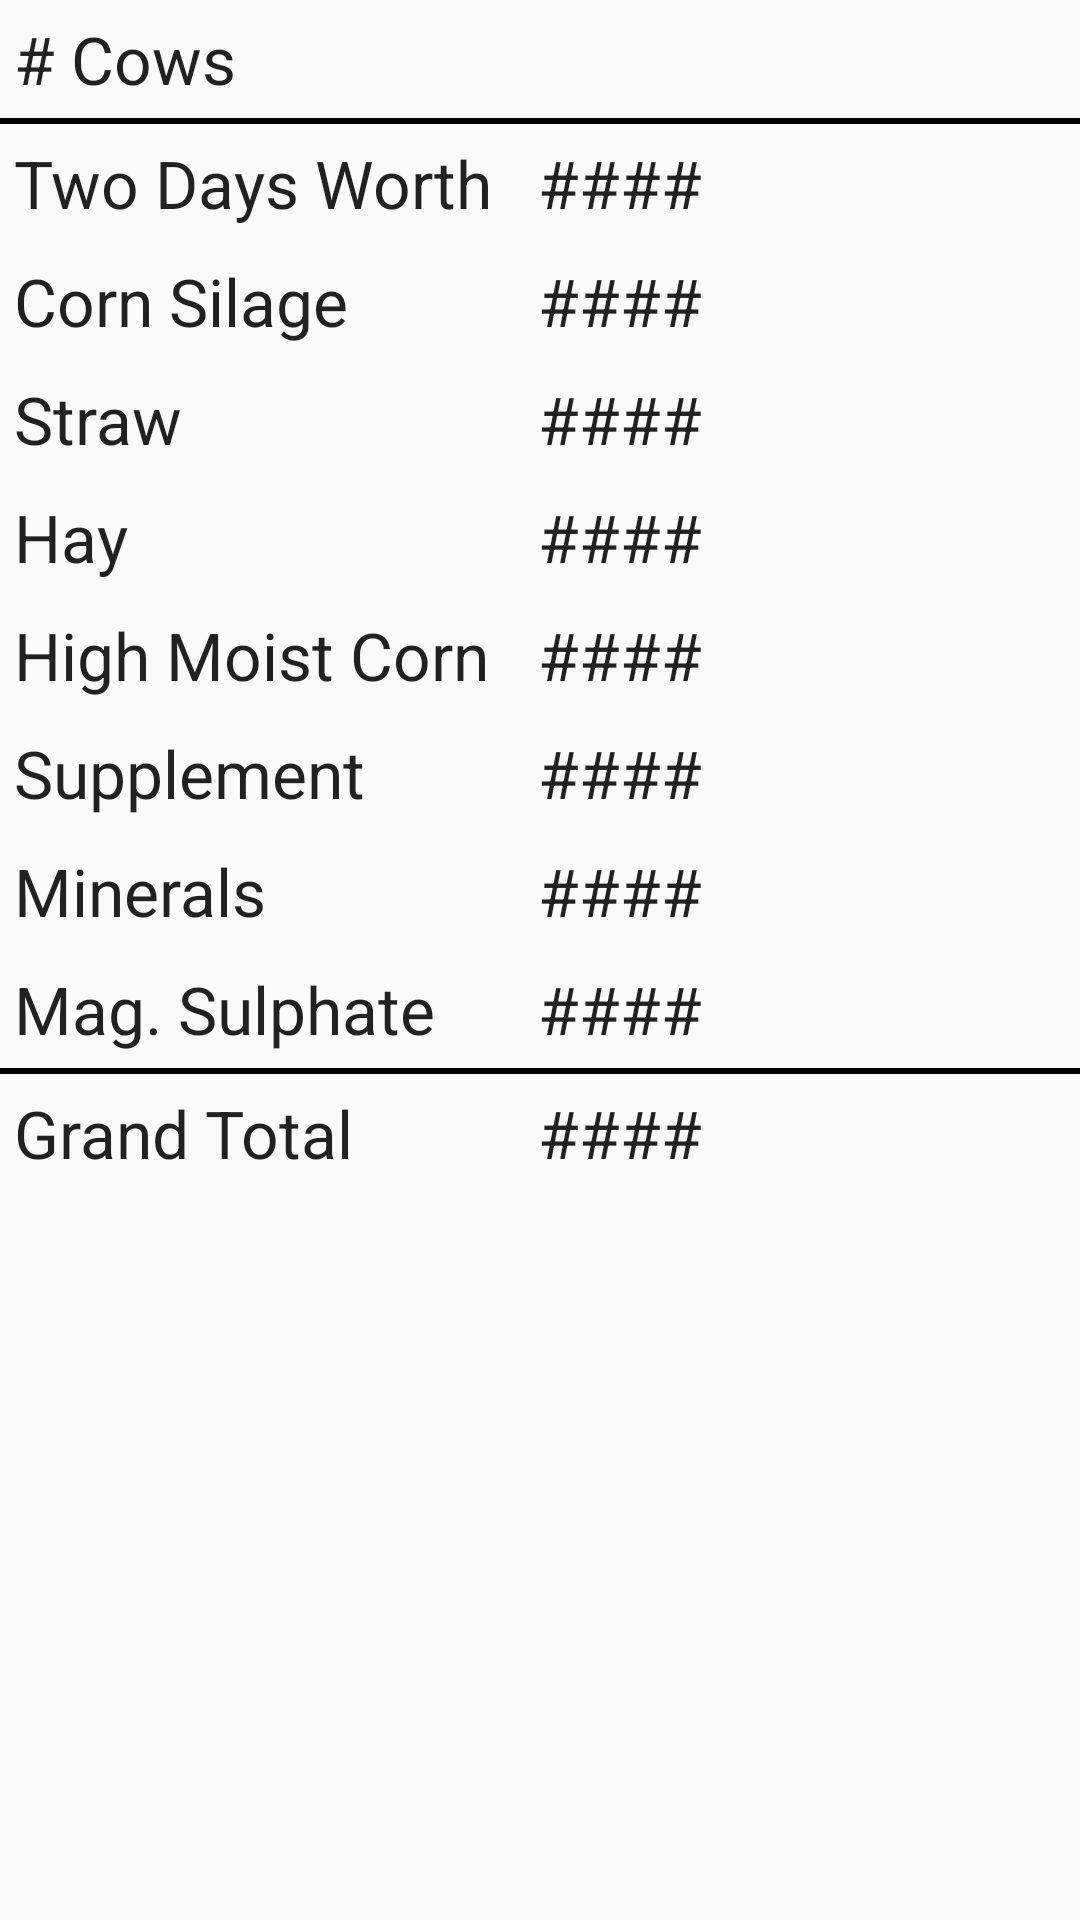

Android layout source for this screen:
<!-- AndroidManifest.xml: application theme AppTheme -->
<!-- res/layout/activity_calculated.xml -->
<?xml version="1.0" encoding="utf-8"?>
<RelativeLayout xmlns:android="http://schemas.android.com/apk/res/android"
    xmlns:tools="http://schemas.android.com/tools"
    android:id="@+id/activity_calculated"
    android:layout_width="match_parent"
    android:layout_height="match_parent"
    android:paddingBottom="@dimen/activity_vertical_margin"
    android:paddingLeft="@dimen/activity_horizontal_margin"
    android:paddingRight="@dimen/activity_horizontal_margin"
    android:paddingTop="@dimen/activity_vertical_margin"
    tools:context="me.supersimplelifts.drycowmix.CalculatedActivity">

    <TableLayout xmlns:android="http://schemas.android.com/apk/res/android"
        android:id="@+id/tableLayout1"
        android:layout_width="fill_parent"
        android:layout_height="fill_parent">

        
        <TableRow
            android:id="@+id/tableRow1"
            android:layout_width="wrap_content"
            android:layout_height="wrap_content"
            android:padding="5dip" >

            <TextView
                android:text="# Cows"
                android:textAppearance="?android:attr/textAppearanceLarge" />

            <TextView
                android:id="@+id/numCowsVal"
                android:text=""
                android:paddingLeft="15dip"
                android:textAppearance="?android:attr/textAppearanceLarge" />
        </TableRow>

        
        <View
            android:layout_height="2dip"
            android:background="#000000" />

        
        <TableRow
            android:id="@+id/tableRow2"
            android:layout_width="wrap_content"
            android:layout_height="wrap_content"
            android:padding="5dip" >

            <TextView
                android:text="Two Days Worth"
                android:textAppearance="?android:attr/textAppearanceLarge" />

            <TextView
                android:id="@+id/twoDaysWorthVal"
                android:text="####"
                android:paddingLeft="15dip"
                android:textAppearance="?android:attr/textAppearanceLarge" />
        </TableRow>


        
        <TableRow
            android:id="@+id/tableRow3"
            android:layout_width="wrap_content"
            android:layout_height="wrap_content"
            android:padding="5dip" >

            <TextView
                android:text="Corn Silage"
                android:textAppearance="?android:attr/textAppearanceLarge" />

            <TextView
                android:id="@+id/cornSilageVal"
                android:text="####"
                android:paddingLeft="15dip"
                android:textAppearance="?android:attr/textAppearanceLarge" />
        </TableRow>


        
        <TableRow
            android:id="@+id/tableRow4"
            android:layout_width="wrap_content"
            android:layout_height="wrap_content"
            android:padding="5dip" >

            <TextView
                android:text="Straw"
                android:textAppearance="?android:attr/textAppearanceLarge" />

            <TextView
                android:id="@+id/strawVal"
                android:text="####"
                android:paddingLeft="15dip"
                android:textAppearance="?android:attr/textAppearanceLarge" />
        </TableRow>

        
        <TableRow
            android:id="@+id/tableRow5"
            android:layout_width="wrap_content"
            android:layout_height="wrap_content"
            android:padding="5dip" >

            <TextView
                android:text="Hay"
                android:textAppearance="?android:attr/textAppearanceLarge" />

            <TextView
                android:id="@+id/hayVal"
                android:text="####"
                android:paddingLeft="15dip"
                android:textAppearance="?android:attr/textAppearanceLarge" />
        </TableRow>


        
        <TableRow
            android:id="@+id/tableRow6"
            android:layout_width="wrap_content"
            android:layout_height="wrap_content"
            android:padding="5dip" >

            <TextView
                android:text="High Moist Corn"
                android:textAppearance="?android:attr/textAppearanceLarge" />

            <TextView
                android:id="@+id/highMoistCornVal"
                android:text="####"
                android:paddingLeft="15dip"
                android:textAppearance="?android:attr/textAppearanceLarge" />
        </TableRow>

        
        <TableRow
            android:id="@+id/tableRow7"
            android:layout_width="wrap_content"
            android:layout_height="wrap_content"
            android:padding="5dip" >

            <TextView
                android:text="Supplement"
                android:textAppearance="?android:attr/textAppearanceLarge" />

            <TextView
                android:id="@+id/supplementVal"
                android:text="####"
                android:paddingLeft="15dip"
                android:textAppearance="?android:attr/textAppearanceLarge" />
        </TableRow>

        
        <TableRow
            android:id="@+id/tableRow8"
            android:layout_width="wrap_content"
            android:layout_height="wrap_content"
            android:padding="5dip" >

            <TextView
                android:text="Minerals"
                android:textAppearance="?android:attr/textAppearanceLarge" />

            <TextView
                android:id="@+id/mineralsVal"
                android:text="####"
                android:paddingLeft="15dip"
                android:textAppearance="?android:attr/textAppearanceLarge" />
        </TableRow>


        
        <TableRow
            android:id="@+id/tableRow9"
            android:layout_width="wrap_content"
            android:layout_height="wrap_content"
            android:padding="5dip" >

            <TextView
                android:text="Mag. Sulphate"
                android:textAppearance="?android:attr/textAppearanceLarge" />

            <TextView
                android:id="@+id/magSulphateVal"
                android:text="####"
                android:paddingLeft="15dip"
                android:textAppearance="?android:attr/textAppearanceLarge" />
        </TableRow>

        
        
        <View
            android:layout_height="2dip"
            android:background="#000000" />


        
        <TableRow
            android:id="@+id/tableRow11"
            android:layout_width="wrap_content"
            android:layout_height="wrap_content"
            android:padding="5dip" >

            <TextView
                android:text="Grand Total"
                android:textAppearance="?android:attr/textAppearanceLarge" />

            <TextView
                android:id="@+id/grandTotalVal"
                android:text="####"
                android:paddingLeft="15dip"
                android:textAppearance="?android:attr/textAppearanceLarge" />
        </TableRow>


    </TableLayout>


</RelativeLayout>
<!-- resources referenced by this layout -->
<resources>
  <style name="AppTheme" parent="Theme.AppCompat.Light.DarkActionBar">
          
          <item name="colorPrimary">@color/colorPrimary</item>
          <item name="colorPrimaryDark">@color/colorPrimaryDark</item>
          <item name="colorAccent">@color/colorAccent</item>
      </style>
  <!-- not gathered from this repository: default colours our renderer supplied (Android Studio template values) -->
  <color name="colorPrimary">#FF6200EE</color>
  <color name="colorPrimaryDark">#FF3700B3</color>
  <color name="colorAccent">#FF03DAC5</color>
</resources>
